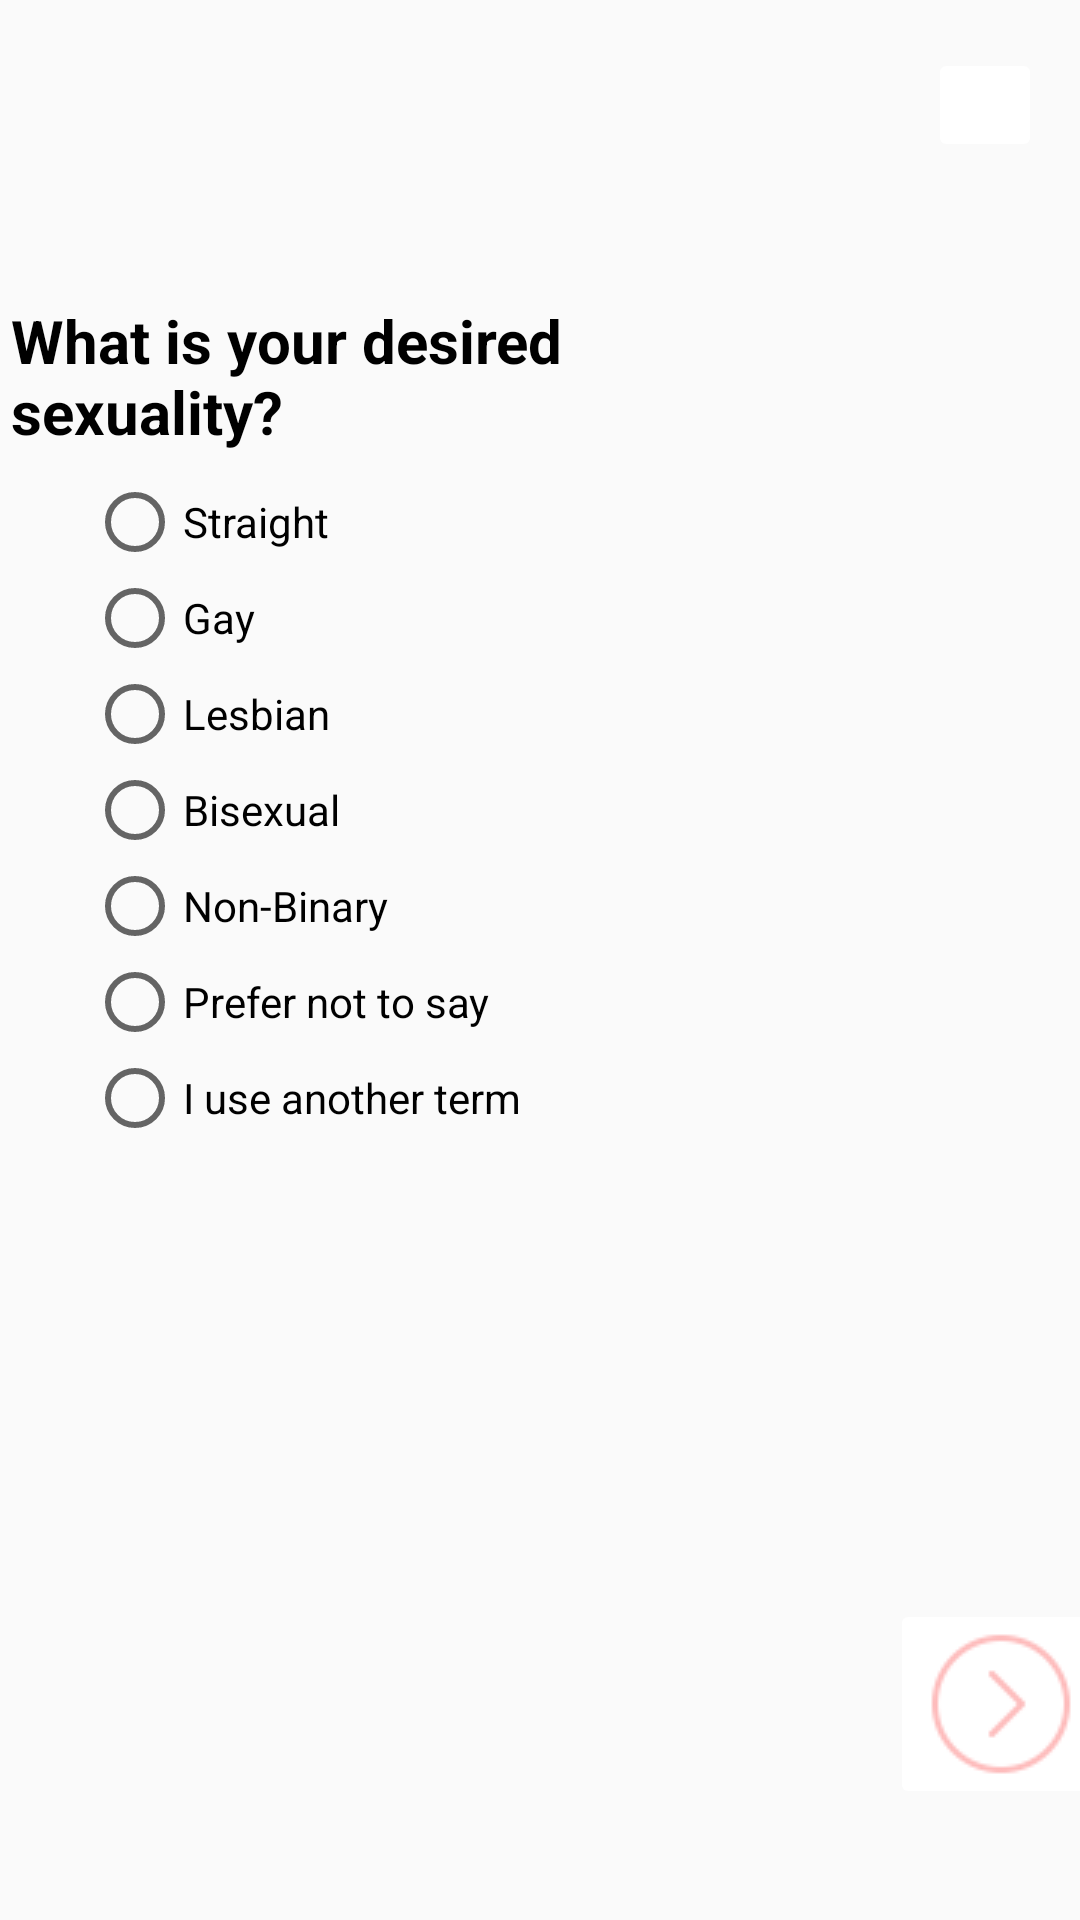

The Android layout XML behind this screen, and the referenced resources:
<!-- AndroidManifest.xml: application theme Theme.AppCompat.Light -->
<!-- res/layout/activity_sexuality.xml -->
<?xml version="1.0" encoding="utf-8"?>
<androidx.constraintlayout.widget.ConstraintLayout xmlns:android="http://schemas.android.com/apk/res/android"
    xmlns:app="http://schemas.android.com/apk/res-auto"
    xmlns:tools="http://schemas.android.com/tools"
    android:layout_width="match_parent"
    android:layout_height="match_parent"
    tools:context=".SexualityActivity">

    <ImageButton
        android:id="@+id/cross"
        android:layout_width="38dp"
        android:layout_height="38dp"
        android:layout_marginStart="342dp"
        android:layout_marginTop="16dp"
        android:layout_marginEnd="15dp"
        android:backgroundTint="#FFFFFF"
        app:layout_constraintEnd_toEndOf="parent"
        app:layout_constraintHorizontal_bias="0.937"
        app:layout_constraintStart_toStartOf="parent"
        app:layout_constraintTop_toTopOf="parent"
        app:srcCompat="@drawable/cross" />


    <TextView
        android:id="@+id/sexuality_title"
        android:layout_width="213dp"
        android:layout_height="55dp"
        android:layout_marginStart="29dp"
        android:layout_marginTop="100dp"
        android:layout_marginEnd="169dp"
        android:text="What is your desired sexuality?"
        android:textColor="#000000"
        android:textSize="20sp"
        android:textStyle="bold"
        app:layout_constraintEnd_toEndOf="parent"
        app:layout_constraintStart_toStartOf="parent"
        app:layout_constraintTop_toTopOf="parent" />

    <RadioGroup
        android:id="@+id/sexualityRadioGroup"
        android:layout_width="234dp"
        android:layout_height="354dp"
        android:layout_marginStart="29dp"
        android:layout_marginEnd="227dp"
        android:layout_marginBottom="128dp"
        android:orientation="vertical"
        app:layout_constraintBottom_toBottomOf="parent"
        app:layout_constraintEnd_toEndOf="parent"
        app:layout_constraintHorizontal_bias="0.0"
        app:layout_constraintStart_toStartOf="parent">

        <RadioButton
            android:id="@+id/straightRadioButton"
            android:layout_width="wrap_content"
            android:layout_height="wrap_content"
            android:text="Straight" />

        <RadioButton
            android:id="@+id/gayRadioButton"
            android:layout_width="wrap_content"
            android:layout_height="wrap_content"
            android:text="Gay" />

        <RadioButton
            android:id="@+id/lesbianRadioButton"
            android:layout_width="wrap_content"
            android:layout_height="wrap_content"
            android:text="Lesbian" />

        <RadioButton
            android:id="@+id/bisexualRadioButton"
            android:layout_width="wrap_content"
            android:layout_height="wrap_content"
            android:text="Bisexual" />

        <RadioButton
            android:id="@+id/nonBinaryRadioButton"
            android:layout_width="wrap_content"
            android:layout_height="wrap_content"
            android:text="Non-Binary" />

        <RadioButton
            android:id="@+id/preferNotToSayRadioButton"
            android:layout_width="wrap_content"
            android:layout_height="wrap_content"
            android:text="Prefer not to say" />

        <RadioButton
            android:id="@+id/iUseAnotherTermRadioButton"
            android:layout_width="wrap_content"
            android:layout_height="wrap_content"
            android:text="I use another term" />

    </RadioGroup>

    <TextView
        android:id="@+id/selectedOptionTextView"
        android:layout_width="216dp"
        android:layout_height="57dp"
        android:layout_marginStart="88dp"
        android:layout_marginEnd="291dp"
        android:padding="16dp"
        app:layout_constraintEnd_toEndOf="parent"
        app:layout_constraintHorizontal_bias="0.326"
        app:layout_constraintStart_toStartOf="parent"
        app:layout_constraintTop_toBottomOf="@+id/sexualityRadioGroup" />

    <ImageButton
        android:id="@+id/next"
        android:layout_width="wrap_content"
        android:layout_height="wrap_content"
        android:layout_marginStart="322dp"
        android:layout_marginEnd="15dp"
        android:layout_marginBottom="37dp"
        android:backgroundTint="#FFFFFF"
        app:layout_constraintBottom_toBottomOf="parent"
        app:layout_constraintEnd_toEndOf="parent"
        app:layout_constraintStart_toStartOf="parent"
        app:srcCompat="@drawable/next" />

</androidx.constraintlayout.widget.ConstraintLayout>
<!-- resources referenced by this layout -->
<resources>
  <!-- drawable next: png bitmap (drawable, 1204 bytes) -->
</resources>
